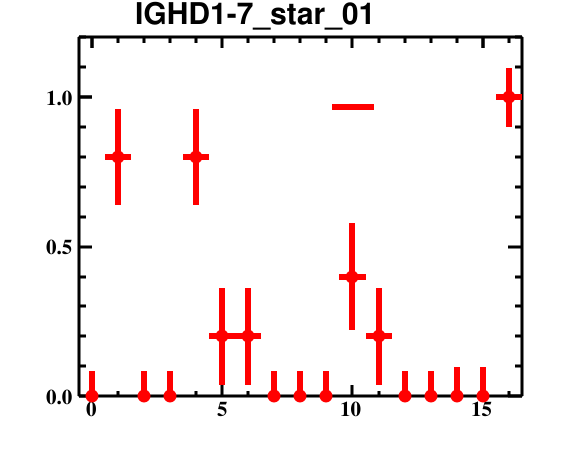

Source data for this figure (header and first rows):
bin_low_edge, contents, binerror, xtitle, binlabel
-1.5, 0.0, 0.0, , 
-0.5, 0.0, 0.08366, , 
0.5, 0.8, 0.1612, , 
1.5, 0.0, 0.08366, , 
2.5, 0.0, 0.08366, , 
3.5, 0.8, 0.1612, , 
4.5, 0.2, 0.1612, , 
5.5, 0.2, 0.1612, , 
6.5, 0.0, 0.08366, , 
7.5, 0.0, 0.08366, , 
8.5, 0.0, 0.08366, , 
9.5, 0.4, 0.1805, , 
10.5, 0.2, 0.1612, , 
11.5, 0.0, 0.08366, , 
12.5, 0.0, 0.08366, , 
13.5, 0.0, 0.09863, , 
14.5, 0.0, 0.09863, , 
15.5, 1.0, 0.09863, , 
16.5, 0.0, 0.0, , 
